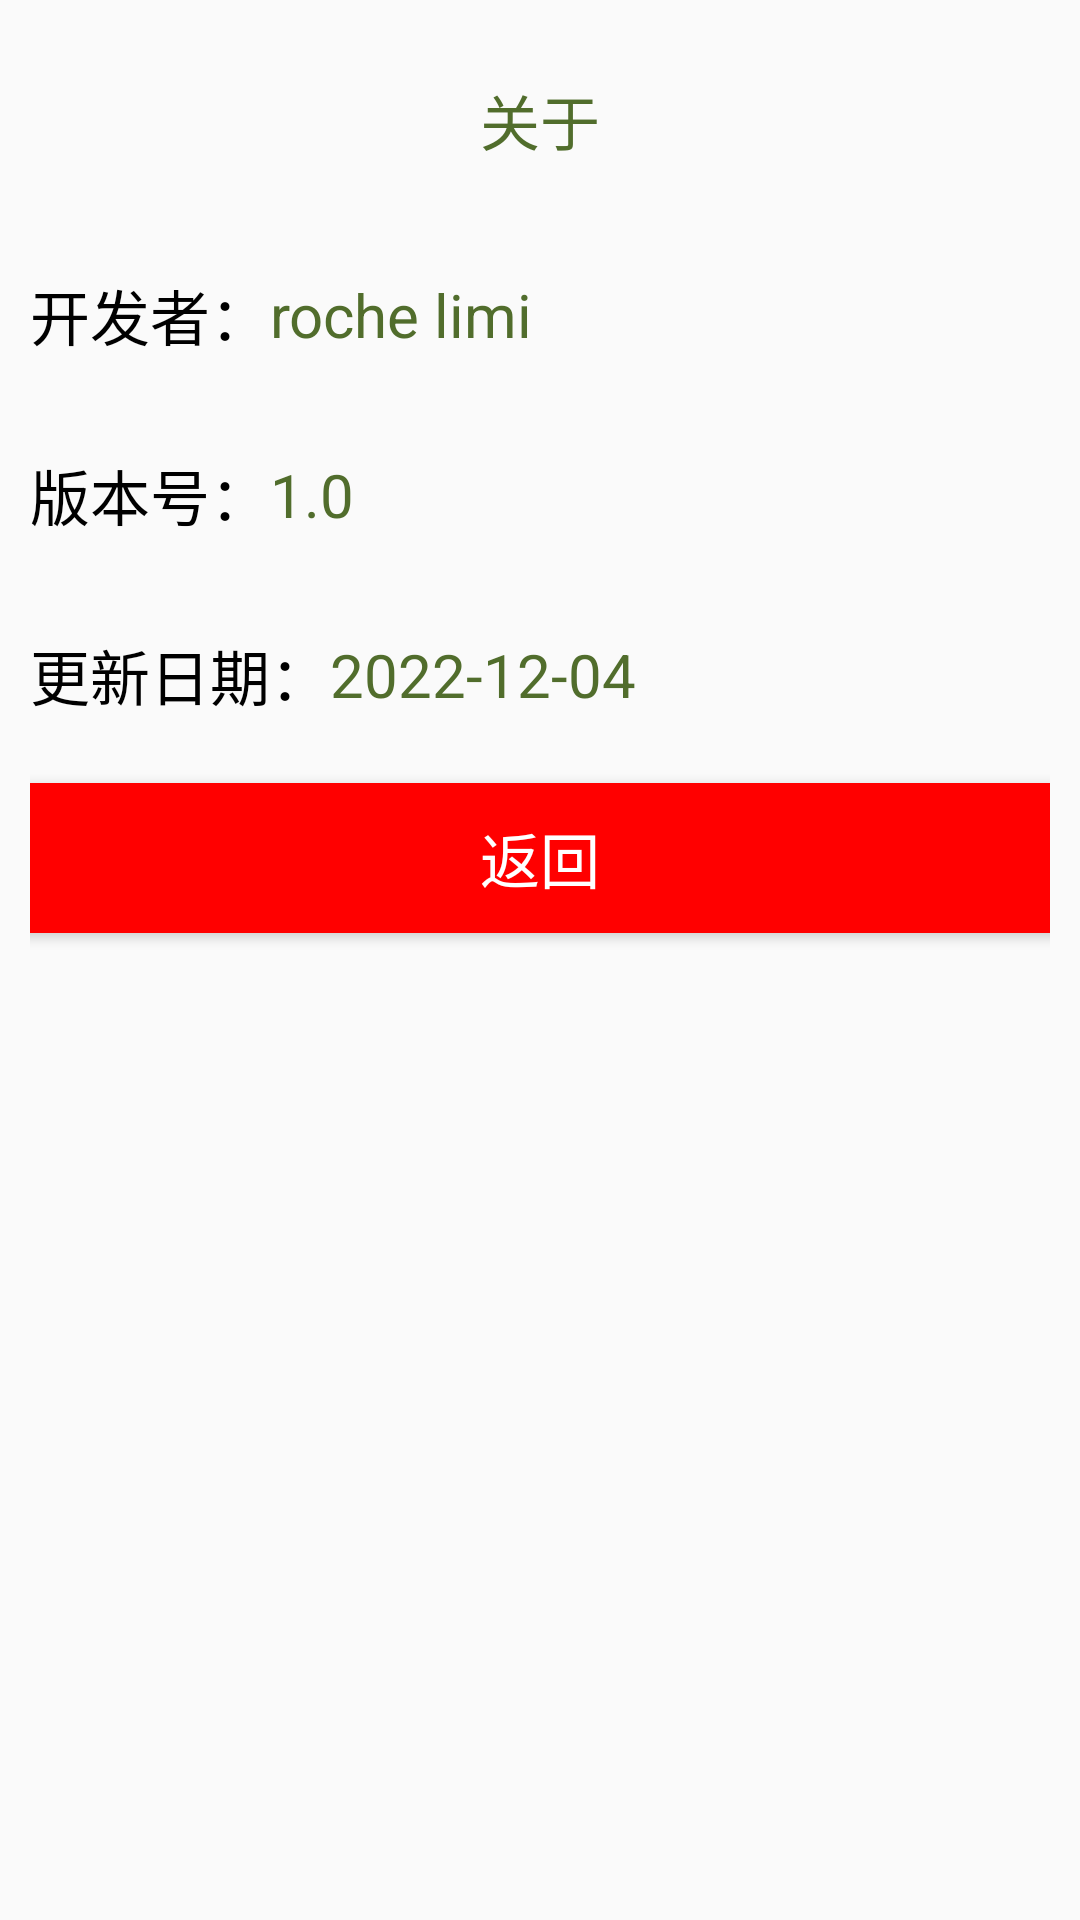

Produce the Android XML layout that renders to this screen, including the resource entries it uses.
<!-- AndroidManifest.xml: application theme AppTheme -->
<!-- res/layout/activity_about.xml -->
<?xml version="1.0" encoding="utf-8"?>
<RelativeLayout xmlns:android="http://schemas.android.com/apk/res/android"
    android:layout_width="match_parent"
    android:padding="10dp"
    android:layout_height="match_parent">

    <LinearLayout
        android:layout_width="match_parent"
        android:orientation="vertical"
        android:layout_height="match_parent">

        <TextView
            android:id="@+id/textView"
            android:layout_width="match_parent"
            android:layout_height="60dp"
            android:gravity="center"
            android:text="关于"
            android:textColor="#516D2C"
            android:textSize="20sp" />

        <LinearLayout
            android:layout_width="match_parent"
            android:layout_height="50dp"
            android:layout_marginTop="10dp"
            android:orientation="horizontal">

            <TextView
                android:layout_width="wrap_content"
                android:layout_height="match_parent"
                android:gravity="center"
                android:text="开发者："
                android:textColor="#000000"
                android:textSize="20sp" />

            <EditText
                android:id="@+id/et_name"
                android:layout_width="match_parent"
                android:layout_height="match_parent"
                android:layout_marginTop="5dp"
                android:layout_marginBottom="5dp"
                android:background="@drawable/edittext_selector"
                android:gravity="left|center"
                android:text="@string/name"
                android:textColor="#516D2C"
                android:textSize="20sp" />
        </LinearLayout>

        <LinearLayout
            android:layout_width="match_parent"
            android:layout_height="50dp"
            android:layout_marginTop="10dp"
            android:orientation="horizontal">

            <TextView
                android:layout_width="wrap_content"
                android:layout_height="match_parent"
                android:gravity="center"
                android:text="版本号："
                android:textColor="#000000"
                android:textSize="20sp" />

            <EditText
                android:id="@+id/et_version"
                android:layout_width="match_parent"
                android:layout_height="match_parent"
                android:layout_marginTop="5dp"
                android:layout_marginBottom="5dp"
                android:background="@drawable/edittext_selector"
                android:gravity="left|center"
                android:text="@string/version"
                android:textColor="#516D2C"
                android:textSize="20sp" />
        </LinearLayout>

        <LinearLayout
            android:layout_width="match_parent"
            android:layout_height="50dp"
            android:layout_marginTop="10dp"
            android:orientation="horizontal">

            <TextView
                android:layout_width="wrap_content"
                android:layout_height="match_parent"
                android:gravity="center"
                android:text="更新日期："
                android:textColor="#000000"
                android:textSize="20sp" />

            <EditText
                android:id="@+id/et_update_date"
                android:layout_width="match_parent"
                android:layout_height="match_parent"
                android:layout_marginTop="5dp"
                android:layout_marginBottom="5dp"
                android:background="@drawable/edittext_selector"
                android:gravity="left|center"
                android:text="@string/update_date"
                android:textColor="#516D2C"
                android:textSize="20sp" />
        </LinearLayout>

        <Button
            android:id="@+id/btn_back"
            android:layout_width="415dp"
            android:layout_height="50dp"
            android:layout_gravity="center_horizontal"
            android:layout_marginLeft="35dp"
            android:layout_marginTop="11dp"
            android:layout_marginRight="35dp"
            android:background="@drawable/btn_delete_selector"
            android:text="返回"
            android:textColor="#ffffff"
            android:textSize="20sp" />

    </LinearLayout>

</RelativeLayout>
<!-- resources referenced by this layout -->
<resources>
  <!-- drawable btn_delete_selector (drawable) -->
  <?xml version="1.0" encoding="utf-8"?>
  <selector xmlns:android="http://schemas.android.com/apk/res/android">
      <item android:state_pressed="true" android:drawable="@drawable/shape_btn_delete_pressed"/>
      <item android:drawable="@drawable/shape_btn_delete_normal"/>
  </selector>
  <string name="name">roche limi</string>
  <string name="update_date">2022-12-04</string>
  <string name="version">1.0</string>
  <style name="AppTheme" parent="Theme.AppCompat.Light.NoActionBar">
          
          <item name="colorPrimary">@color/teal_200</item>
          <item name="colorPrimaryDark">@color/teal_700</item>
          <item name="colorAccent">@color/purple_500</item>
      </style>
  <!-- drawable shape_btn_delete_pressed (drawable) -->
  <?xml version="1.0" encoding="utf-8"?>
  <shape xmlns:android="http://schemas.android.com/apk/res/android">
      <solid android:color="#F08080"/>
      <corners android:radius="30dp"/>
      <stroke android:width="1dp" android:color="#F08080"/>
      <padding android:bottom="2dp" android:left="2dp" android:right="2dp" android:top="2dp" />
  </shape>
  <!-- drawable shape_btn_delete_normal (drawable) -->
  <?xml version="1.0" encoding="utf-8"?>
  <shape xmlns:android="http://schemas.android.com/apk/res/android">
      <solid android:color="#FF0000"/>
      <corners android:radius="30dp"/>
      <stroke android:width="1dp" android:color="#FF0000"/>
      <padding android:bottom="2dp" android:left="2dp" android:right="2dp" android:top="2dp" />
  </shape>
  <!-- not gathered from this repository: default colours our renderer supplied (Android Studio template values) -->
  <color name="purple_500">#FF6200EE</color>
  <color name="teal_200">#FF03DAC5</color>
  <color name="teal_700">#FF018786</color>
</resources>
